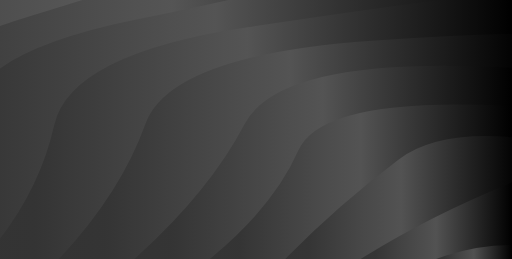
t = 0.00 s
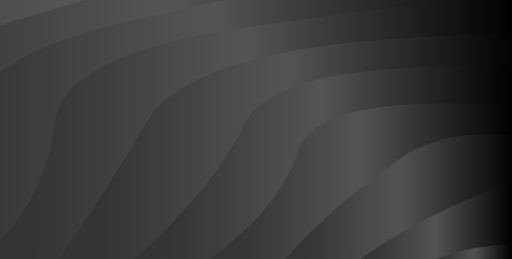
t = 0.83 s
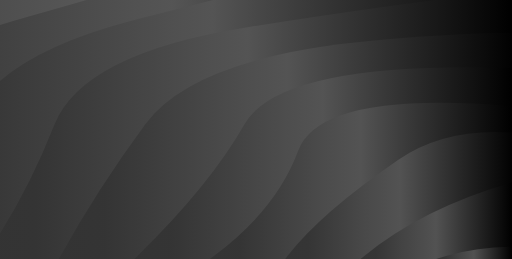
t = 1.67 s
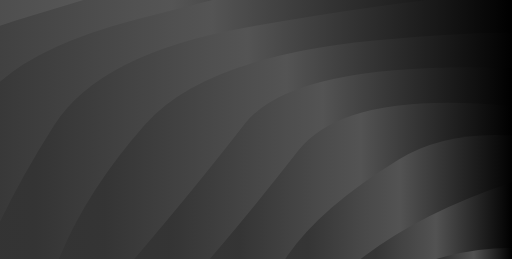
t = 2.50 s
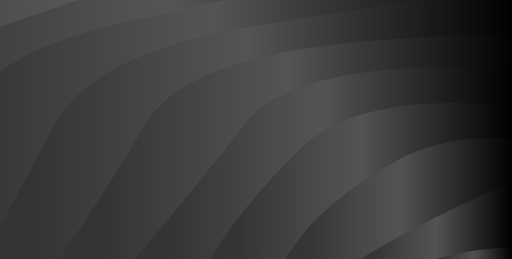
t = 3.34 s
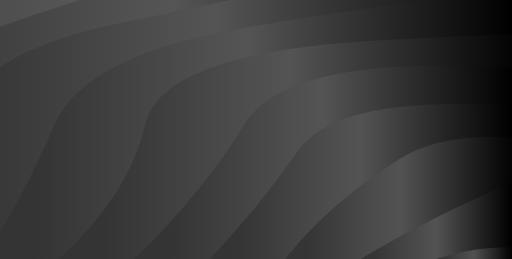
t = 4.17 s

The animated SVG that drew these frames (rendered in a browser with its animation timeline set to each time). Animation: 10 SMIL elements (animate=10); one cycle of 5.00 s, repeats indefinitely.

<svg xmlns="http://www.w3.org/2000/svg" xmlns:xlink="http://www.w3.org/1999/xlink" style="margin:auto;background:#999999;display:block;z-index:1;position:relative" width="1920" height="973" preserveAspectRatio="xMidYMid" viewBox="0 0 1920 973">
<g transform="translate(960,486.5) scale(1,1) translate(-960,-486.5)"><linearGradient id="lg-0.46351623185923096" x1="0" x2="0.5" y1="0" y2="0" gradientUnits="objectBoundingBox">
  <stop stop-color="#333333" offset="0.1"></stop>
  <stop stop-color="#555555" offset="0.5"></stop>
  <stop stop-color="#000000" offset="1"></stop>
</linearGradient><path d="" fill="url(#lg-0.46351623185923096)" opacity="0.9">
  <animate attributeName="d" dur="5s" repeatCount="indefinite" keyTimes="0;0.333;0.667;1" calcmod="spline" keySplines="0.2 0 0.2 1;0.2 0 0.2 1;0.2 0 0.2 1" begin="0s;" values="M -914.3823874308728 973.0000000000002Q -858.3238924049865 701.9640456768448 -698.6278750578599 423.32028188569825T -84.2110066280868 -42.675682004754094T 835.3288193427943 -354.04423043296697T 1919.9999999999995 -463.38232446366624T 3004.671180657205 -354.0442304329672T 3924.2110066280857 -42.675682004754435T 4538.627875057859 423.3202818856972T 4754.382387430873 972.9999999999997;M -914.3823874308728 973.0000000000002Q -684.4012283334273 713.955601777524 -698.6278750578599 423.32028188569825T -84.2110066280868 -42.675682004754094T 835.3288193427943 -354.04423043296697T 1919.9999999999995 -463.38232446366624T 3004.671180657205 -354.0442304329672T 3924.2110066280857 -42.675682004754435T 4538.627875057859 423.3202818856972T 4754.382387430873 972.9999999999997;M -914.3823874308728 973.0000000000002Q -674.8557188940431 695.6522526872445 -698.6278750578599 423.32028188569825T -84.2110066280868 -42.675682004754094T 835.3288193427943 -354.04423043296697T 1919.9999999999995 -463.38232446366624T 3004.671180657205 -354.0442304329672T 3924.2110066280857 -42.675682004754435T 4538.627875057859 423.3202818856972T 4754.382387430873 972.9999999999997;M -914.3823874308728 973.0000000000002Q -858.3238924049865 701.9640456768448 -698.6278750578599 423.32028188569825T -84.2110066280868 -42.675682004754094T 835.3288193427943 -354.04423043296697T 1919.9999999999995 -463.38232446366624T 3004.671180657205 -354.0442304329672T 3924.2110066280857 -42.675682004754435T 4538.627875057859 423.3202818856972T 4754.382387430873 972.9999999999997"></animate>
</path><path d="" fill="url(#lg-0.46351623185923096)" opacity="0.9">
  <animate attributeName="d" dur="5s" repeatCount="indefinite" keyTimes="0;0.333;0.667;1" calcmod="spline" keySplines="0.2 0 0.2 1;0.2 0 0.2 1;0.2 0 0.2 1" begin="-1.4285714285714286s;" values="M -630.9441486877854 973.0000000000001Q -492.84188087236 725.8633701406559 -436.76508755207396 478.2882536971285T 116.21009403472203 58.89188619572133T 943.7959374085149 -221.33980738967034T 1919.9999999999995 -319.74409201729964T 2896.204062591484 -221.33980738967057T 3723.7899059652773 58.891886195720986T 4276.765087552073 478.2882536971275T 4470.944148687786 972.9999999999997;M -630.9441486877854 973.0000000000001Q -407.97137796460584 725.3222855961926 -436.76508755207396 478.2882536971285T 116.21009403472203 58.89188619572133T 943.7959374085149 -221.33980738967034T 1919.9999999999995 -319.74409201729964T 2896.204062591484 -221.33980738967057T 3723.7899059652773 58.891886195720986T 4276.765087552073 478.2882536971275T 4470.944148687786 972.9999999999997;M -630.9441486877854 973.0000000000001Q -372.18325339820603 728.9801827128724 -436.76508755207396 478.2882536971285T 116.21009403472203 58.89188619572133T 943.7959374085149 -221.33980738967034T 1919.9999999999995 -319.74409201729964T 2896.204062591484 -221.33980738967057T 3723.7899059652773 58.891886195720986T 4276.765087552073 478.2882536971275T 4470.944148687786 972.9999999999997;M -630.9441486877854 973.0000000000001Q -492.84188087236 725.8633701406559 -436.76508755207396 478.2882536971285T 116.21009403472203 58.89188619572133T 943.7959374085149 -221.33980738967034T 1919.9999999999995 -319.74409201729964T 2896.204062591484 -221.33980738967057T 3723.7899059652773 58.891886195720986T 4276.765087552073 478.2882536971275T 4470.944148687786 972.9999999999997"></animate>
</path><path d="" fill="url(#lg-0.46351623185923096)" opacity="0.9">
  <animate attributeName="d" dur="5s" repeatCount="indefinite" keyTimes="0;0.333;0.667;1" calcmod="spline" keySplines="0.2 0 0.2 1;0.2 0 0.2 1;0.2 0 0.2 1" begin="-2.857142857142857s;" values="M -347.50590994469803 973.0000000000001Q -259.34916543586405 733.3497728625856 -122.95223264491938 474.421653007468T 506.23318949507257 74.59286229895793T 1415.4324671676427 -147.29537654738965T 2424.5675328323564 -147.29537654738965T 3333.766810504927 74.59286229895758T 3962.952232644919 474.4216530074677T 4187.505909944698 972.9999999999998;M -347.50590994469803 973.0000000000001Q -82.81413229092868 743.3137308862831 -122.95223264491938 474.421653007468T 506.23318949507257 74.59286229895793T 1415.4324671676427 -147.29537654738965T 2424.5675328323564 -147.29537654738965T 3333.766810504927 74.59286229895758T 3962.952232644919 474.4216530074677T 4187.505909944698 972.9999999999998;M -347.50590994469803 973.0000000000001Q -103.63101015428629 739.6282291093107 -122.95223264491938 474.421653007468T 506.23318949507257 74.59286229895793T 1415.4324671676427 -147.29537654738965T 2424.5675328323564 -147.29537654738965T 3333.766810504927 74.59286229895758T 3962.952232644919 474.4216530074677T 4187.505909944698 972.9999999999998;M -347.50590994469803 973.0000000000001Q -259.34916543586405 733.3497728625856 -122.95223264491938 474.421653007468T 506.23318949507257 74.59286229895793T 1415.4324671676427 -147.29537654738965T 2424.5675328323564 -147.29537654738965T 3333.766810504927 74.59286229895758T 3962.952232644919 474.4216530074677T 4187.505909944698 972.9999999999998"></animate>
</path><path d="" fill="url(#lg-0.46351623185923096)" opacity="0.9">
  <animate attributeName="d" dur="5s" repeatCount="indefinite" keyTimes="0;0.333;0.667;1" calcmod="spline" keySplines="0.2 0 0.2 1;0.2 0 0.2 1;0.2 0 0.2 1" begin="-4.2857142857142865s;" values="M -64.06767120161066 973.0000000000001Q 187.85321187619024 740.6435053685109 201.74699391197396 470.26618643771707T 927.9661643991938 102.23949222726617T 1919.9999999999995 -32.467627124566434T 2912.033835600804 102.2394922272656T 3638.2530060880263 470.2661864377171T 3904.0676712016107 972.9999999999998;M -64.06767120161066 973.0000000000001Q 26.626832142318563 740.1093302763006 201.74699391197396 470.26618643771707T 927.9661643991938 102.23949222726617T 1919.9999999999995 -32.467627124566434T 2912.033835600804 102.2394922272656T 3638.2530060880263 470.2661864377171T 3904.0676712016107 972.9999999999998;M -64.06767120161066 973.0000000000001Q 81.49639409974907 735.6821774854043 201.74699391197396 470.26618643771707T 927.9661643991938 102.23949222726617T 1919.9999999999995 -32.467627124566434T 2912.033835600804 102.2394922272656T 3638.2530060880263 470.2661864377171T 3904.0676712016107 972.9999999999998;M -64.06767120161066 973.0000000000001Q 187.85321187619024 740.6435053685109 201.74699391197396 470.26618643771707T 927.9661643991938 102.23949222726617T 1919.9999999999995 -32.467627124566434T 2912.033835600804 102.2394922272656T 3638.2530060880263 470.2661864377171T 3904.0676712016107 972.9999999999998"></animate>
</path><path d="" fill="url(#lg-0.46351623185923096)" opacity="0.9">
  <animate attributeName="d" dur="5s" repeatCount="indefinite" keyTimes="0;0.333;0.667;1" calcmod="spline" keySplines="0.2 0 0.2 1;0.2 0 0.2 1;0.2 0 0.2 1" begin="-5.714285714285714s;" values="M 219.37056754147648 973.0000000000001Q 497.114632241555 731.347411123058 544.1618880068327 466.429391816005T 1394.4766042360943 153.3515382565903T 2445.5233957639052 153.3515382565903T 3295.8381119931673 466.42939181600474T 3620.6294324585233 972.9999999999998;M 219.37056754147648 973.0000000000001Q 388.2231291237074 720.1340845804832 544.1618880068327 466.429391816005T 1394.4766042360943 153.3515382565903T 2445.5233957639052 153.3515382565903T 3295.8381119931673 466.42939181600474T 3620.6294324585233 972.9999999999998;M 219.37056754147648 973.0000000000001Q 318.4137958164356 716.114316291749 544.1618880068327 466.429391816005T 1394.4766042360943 153.3515382565903T 2445.5233957639052 153.3515382565903T 3295.8381119931673 466.42939181600474T 3620.6294324585233 972.9999999999998;M 219.37056754147648 973.0000000000001Q 497.114632241555 731.347411123058 544.1618880068327 466.429391816005T 1394.4766042360943 153.3515382565903T 2445.5233957639052 153.3515382565903T 3295.8381119931673 466.42939181600474T 3620.6294324585233 972.9999999999998"></animate>
</path><path d="" fill="url(#lg-0.46351623185923096)" opacity="0.9">
  <animate attributeName="d" dur="5s" repeatCount="indefinite" keyTimes="0;0.333;0.667;1" calcmod="spline" keySplines="0.2 0 0.2 1;0.2 0 0.2 1;0.2 0 0.2 1" begin="-7.142857142857143s;" values="M 502.8088062845636 973.0000000000001Q 713.8430786119468 702.0203112398506 917.8944966859566 465.16215899762295T 1919.9999999999998 254.80883776816688T 2922.105503314043 465.1621589976228T 3337.1911937154364 972.9999999999998;M 502.8088062845636 973.0000000000001Q 770.5979206190482 733.269980177609 917.8944966859566 465.16215899762295T 1919.9999999999998 254.80883776816688T 2922.105503314043 465.1621589976228T 3337.1911937154364 972.9999999999998;M 502.8088062845636 973.0000000000001Q 812.4508748906758 700.0931948743022 917.8944966859566 465.16215899762295T 1919.9999999999998 254.80883776816688T 2922.105503314043 465.1621589976228T 3337.1911937154364 972.9999999999998;M 502.8088062845636 973.0000000000001Q 713.8430786119468 702.0203112398506 917.8944966859566 465.16215899762295T 1919.9999999999998 254.80883776816688T 2922.105503314043 465.1621589976228T 3337.1911937154364 972.9999999999998"></animate>
</path><path d="" fill="url(#lg-0.46351623185923096)" opacity="0.9">
  <animate attributeName="d" dur="5s" repeatCount="indefinite" keyTimes="0;0.333;0.667;1" calcmod="spline" keySplines="0.2 0 0.2 1;0.2 0 0.2 1;0.2 0 0.2 1" begin="-8.571428571428573s;" values="M 786.247045027651 973.0000000000001Q 1061.084656500312 794.2823171853728 1118.3155973487653 566.7297271980983T 1919.9999999999998 398.4470702145335T 2721.6844026512344 566.7297271980983T 3053.752954972349 972.9999999999999;M 786.247045027651 973.0000000000001Q 873.4438934079933 794.6210321720988 1118.3155973487653 566.7297271980983T 1919.9999999999998 398.4470702145335T 2721.6844026512344 566.7297271980983T 3053.752954972349 972.9999999999999;M 786.247045027651 973.0000000000001Q 1023.6475192836225 769.4251493744282 1118.3155973487653 566.7297271980983T 1919.9999999999998 398.4470702145335T 2721.6844026512344 566.7297271980983T 3053.752954972349 972.9999999999999;M 786.247045027651 973.0000000000001Q 1061.084656500312 794.2823171853728 1118.3155973487653 566.7297271980983T 1919.9999999999998 398.4470702145335T 2721.6844026512344 566.7297271980983T 3053.752954972349 972.9999999999999"></animate>
</path><path d="" fill="url(#lg-0.46351623185923096)" opacity="0.9">
  <animate attributeName="d" dur="5s" repeatCount="indefinite" keyTimes="0;0.333;0.667;1" calcmod="spline" keySplines="0.2 0 0.2 1;0.2 0 0.2 1;0.2 0 0.2 1" begin="-10s;" values="M 1069.6852837707384 973Q 1260.5455378977308 776.9432280271072 1494.8426418853687 599.816925240257T 2345.1573581146304 599.8169252402566T 2770.3147162292616 972.9999999999999;M 1069.6852837707384 973Q 1190.9275678971803 808.1803635359807 1494.8426418853687 599.816925240257T 2345.1573581146304 599.8169252402566T 2770.3147162292616 972.9999999999999;M 1069.6852837707384 973Q 1193.9689303829132 762.516569480274 1494.8426418853687 599.816925240257T 2345.1573581146304 599.8169252402566T 2770.3147162292616 972.9999999999999;M 1069.6852837707384 973Q 1260.5455378977308 776.9432280271072 1494.8426418853687 599.816925240257T 2345.1573581146304 599.8169252402566T 2770.3147162292616 972.9999999999999"></animate>
</path><path d="" fill="url(#lg-0.46351623185923096)" opacity="0.9">
  <animate attributeName="d" dur="5s" repeatCount="indefinite" keyTimes="0;0.333;0.667;1" calcmod="spline" keySplines="0.2 0 0.2 1;0.2 0 0.2 1;0.2 0 0.2 1" begin="-11.428571428571429s;" values="M 1353.1235225138255 973Q 1599.6567318750913 828.6914039058815 1920 685.7235351072668T 2486.8764774861747 972.9999999999999;M 1353.1235225138255 973Q 1605.5312229835533 812.1596172465547 1920 685.7235351072668T 2486.8764774861747 972.9999999999999;M 1353.1235225138255 973Q 1567.4148667841366 782.207631309825 1920 685.7235351072668T 2486.8764774861747 972.9999999999999;M 1353.1235225138255 973Q 1599.6567318750913 828.6914039058815 1920 685.7235351072668T 2486.8764774861747 972.9999999999999"></animate>
</path><path d="" fill="url(#lg-0.46351623185923096)" opacity="0.9">
  <animate attributeName="d" dur="5s" repeatCount="indefinite" keyTimes="0;0.333;0.667;1" calcmod="spline" keySplines="0.2 0 0.2 1;0.2 0 0.2 1;0.2 0 0.2 1" begin="-12.857142857142858s;" values="M 1636.5617612569126 973Q 1920 890.4467522685072 2203.4382387430874 973;M 1636.5617612569126 973Q 1920 890.4250861254527 2203.4382387430874 973;M 1636.5617612569126 973Q 1920 858.758916094908 2203.4382387430874 973;M 1636.5617612569126 973Q 1920 890.4467522685072 2203.4382387430874 973"></animate>
</path></g>
</svg>
